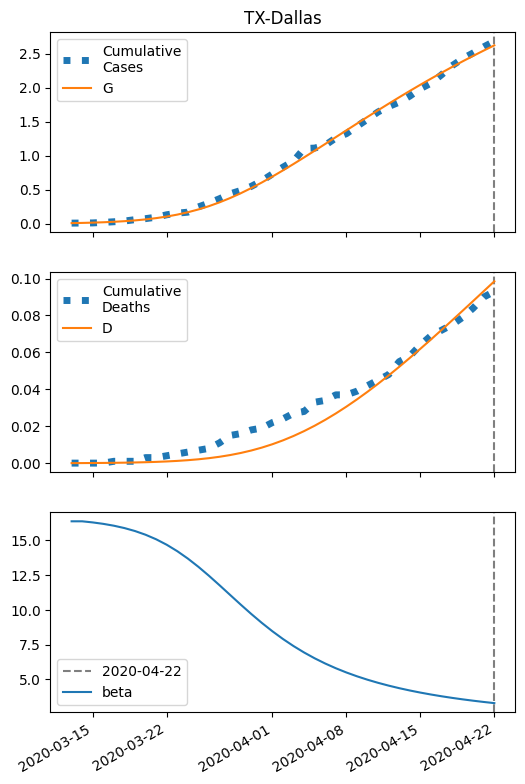

Source data for this figure (header and first rows):
series, 2020-03-13, 2020-03-14, 2020-03-15, 2020-03-16, 2020-03-17, 2020-03-18, 2020-03-19, 2020-03-20, 2020-03-21, 2020-03-22, 2020-03-23, 2020-03-24, 2020-03-25, 2020-03-26, 2020-03-27, 2020-03-28, 2020-03-29, 2020-03-30, 2020-03-31, 2020-04-01, 2020-04-02, 2020-04-03, 2020-04-04
S, 63335, 63332, 63328, 63322, 63315, 63306, 63295, 63280, 63261, 63238, 63210, 63175, 63133, 63085, 63029, 62966, 62896, 62819, 62737, 62650, 62559, 62465, 62368
I, 8.0, 10.51, 13.78, 18.05, 23.57, 30.68, 39.78, 51.33, 65.81, 83.76, 105.7, 131.9, 162.8, 198.4, 238.4, 282.5, 330, 380.1, 431.9, 484.4, 536.7, 588.1, 637.7
IH, 0.32, 0.4555, 0.6133, 0.8111, 1.065, 1.394, 1.818, 2.361, 3.053, 3.925, 5.013, 6.349, 7.966, 9.885, 12.12, 14.67, 17.51, 20.62, 23.94, 27.41, 30.98, 34.59, 38.17
IN, 0.32, 0.5872, 0.9107, 1.312, 1.817, 2.46, 3.282, 4.332, 5.67, 7.368, 9.503, 12.16, 15.43, 19.4, 24.13, 29.69, 36.09, 43.34, 51.4, 60.19, 69.64, 79.62, 90.01
D, 0.01, 0.03447, 0.06931, 0.1162, 0.1783, 0.2597, 0.3663, 0.5053, 0.6859, 0.9194, 1.22, 1.603, 2.089, 2.698, 3.454, 4.381, 5.503, 6.842, 8.419, 10.25, 12.35, 14.72, 17.36
R, 0.0, 0.2128, 0.5374, 0.9942, 1.616, 2.449, 3.551, 5.001, 6.896, 9.358, 12.54, 16.61, 21.79, 28.32, 36.46, 46.5, 58.73, 73.44, 90.9, 111.3, 135, 162, 192.4
G, 8.0, 11.15, 15.27, 20.63, 27.6, 36.59, 48.15, 62.88, 81.47, 104.7, 133.3, 168, 209.4, 258, 313.9, 377.1, 447.2, 523.7, 605.9, 692.9, 784, 878.3, 975
H, 31667, 31667, 31667, 31667, 31667, 31667, 31667, 31667, 31667, 31667, 31667, 31667, 31667, 31667, 31667, 31667, 31667, 31667, 31667, 31667, 31667, 31667, 31667
beta, 16.38, 16.38, 16.3, 16.2, 16.06, 15.89, 15.68, 15.41, 15.09, 14.69, 14.23, 13.7, 13.1, 12.46, 11.78, 11.08, 10.39, 9.712, 9.069, 8.467, 7.911, 7.402, 6.94
